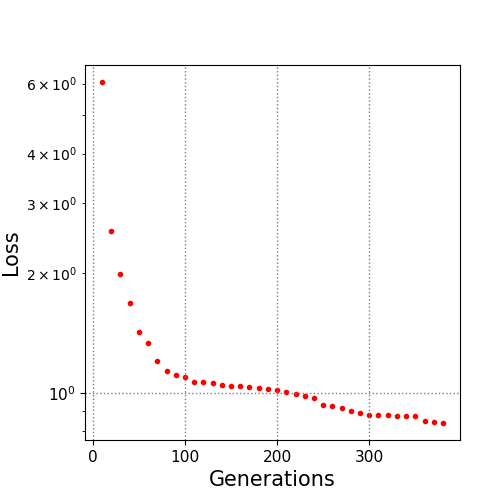

Data behind this chart, as committed beside it:
10.0, 6.054832
20.0, 2.559
30.0, 1.994
40.0, 1.68
50.0, 1.424
60.0, 1.331
70.0, 1.202
80.0, 1.133
90.0, 1.106
100.0, 1.094
110.0, 1.066
120.0, 1.062
130.0, 1.059
140.0, 1.047
150.0, 1.042
160.0, 1.039
170.0, 1.032
180.0, 1.026
190.0, 1.02
200.0, 1.019
210.0, 1.006
220.0, 0.9932
230.0, 0.9787
240.0, 0.9689
250.0, 0.9329
260.0, 0.9236
270.0, 0.9157
280.0, 0.8972
290.0, 0.8884
300.0, 0.8776
310.0, 0.8776
320.0, 0.8776
330.0, 0.8748
340.0, 0.8741
350.0, 0.8728
360.0, 0.8493
370.0, 0.8462
380.0, 0.8393
